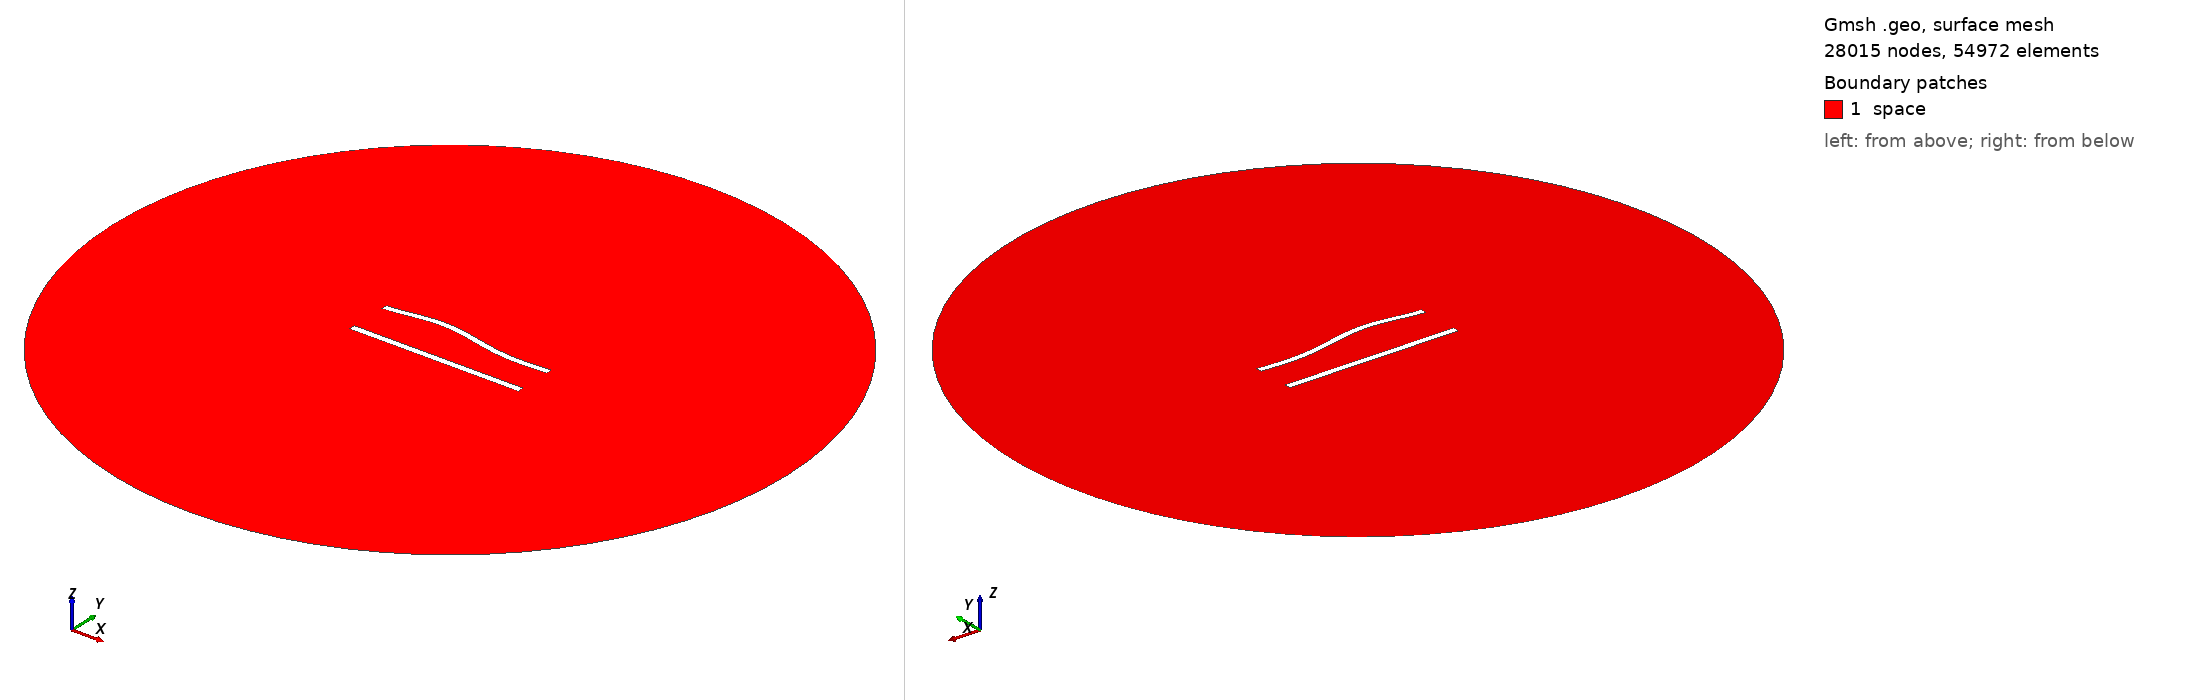

Gmsh geometry script, surface-meshed: 28015 nodes, 54972 surface elements. Boundary patches (legend numbers): 1 space. Left view from above one corner, right view from below the opposite corner. Legend entries are the model's physical surfaces. The drawing asked Gmsh for element sizes between 1% and 20% of the model's largest extent; the script's own settings can give other sizes.

=== 593.geo (drawn) ===
//---------------------------------------
// Geometry kernel
//---------------------------------------

SetFactory("OpenCASCADE");



//---------------------------------------
// Parameters of the geometry
//---------------------------------------

// Overetch of the upper plate
overetch = 0.125;

// Distance between the plates
distance = 25.0;

// Discretization over the x axis (for the deformation)
nx = 50; 

// Length of the plate
L = 100 - overetch; 

// Number of modes
n = 4; 

// 1st mode coefficient
coeff(1) = -1.5;
beta(1) = 0.596864 * 3.1415926535 / L;

// 2nd mode coefficient
coeff(2) = 1.5;
beta(2) = 1.49418 * 3.1415926535 / L;

// 3rd mode coefficient
coeff(3) = 1.5;
beta(3) = 2.50025 * 3.1415926535 / L;

// 4th mode coefficient
coeff(4) = 0.0;
beta(4) = 3.49999 * 3.1415926535 / L;



//---------------------------------------
// Upper plate (deformed rectangle)
//---------------------------------------

// Coordiantes of the upper plate
xmin = -50;
xmax = 50 - overetch;

// Height of the upper plate
yheight = 4 - 2 * overetch;

// Indexes of the points
UpperID[] = {};
LowerID[] = {};
LeftID[] = {};
RightID[] = {};

// Point index
p = 1;

// Horizontal edges
For i In {1:nx}
    x = xmin + (i-1)*(xmax - xmin)/(nx-1);

    y_bottom = distance / 2 + overetch;
    For j In {1:n}
        C = (Cosh(beta(j)*L) + Cos(beta(j)*L)) / (Sinh(beta(j)*L) + Sin(beta(j)*L));
        y_bottom  = y_bottom + coeff(j) * (Cosh(beta(j)*(x+50)) - Cos(beta(j)*(x+50)) - C * (Sinh(beta(j)*(x+50)) - Sin(beta(j)*(x+50))));
    EndFor

    y_top = y_bottom + yheight;

    Point(p) = {x, y_top, 0, 1.0};
    UpperID[i] = p;
    p = p + 1;

    Point(p) = {x, y_bottom, 0, 1.0};
    LowerID[i] = p;
    p = p + 1;
EndFor

// Create point lists
UpperPts[] = {}; LowerPts[] = {};
For i In {1:nx}
  UpperPts[] += {UpperID[i]};
  LowerPts[] += {LowerID[i]};
EndFor

// Build splines
Spline(1) = {UpperPts[]};
Spline(2) = {LowerPts[]};
Line(3) = {LowerPts[nx-1], UpperPts[nx-1]};
Line(4) = {LowerPts[0], UpperPts[0]};

// Build the plane surface
Curve Loop(1) = {2, 3, -1, -4};
Plane Surface(1) = {1};



//---------------------------------------
// Lower plate (rectangle)
//---------------------------------------

// Vertices
Point(1001) = {-50, -distance/2, 0, 1.0};
Point(1002) = { 50, -distance/2, 0, 1.0};
Point(1003) = { 50,  -distance/2 + 4, 0, 1.0};
Point(1004) = {-50,  -distance/2 + 4, 0, 1.0};

// Edges
Line(5) = {1001, 1002};
Line(6) = {1002, 1003};
Line(7) = {1003, 1004};
Line(8) = {1004, 1001};

// Plane surface
Line Loop(2) = {5, 6, 7, 8};
Plane Surface(2) = {2}; 



//---------------------------------------
// Outer (fictious) boundary
//---------------------------------------

// Points
Point(1005) = {0, 0, 0};       // Center
Point(1006) = {200, 0, 0};     // Start point
Point(1007) = {0, 200, 0};     // 90 degrees
Point(1008) = {-200, 0, 0};    // 180 degrees
Point(1009) = {0, -200, 0};    // 270 degrees

// Circle arcs (each needs start, center, end)
Circle(9) = {1006, 1005, 1007};
Circle(10) = {1007, 1005, 1008};
Circle(11) = {1008, 1005, 1009};
Circle(12) = {1009, 1005, 1006};

// Plane surface for the entire domain
Curve Loop(3) = {9, 10, 11, 12};
Surface(3) = {3};

// Subtract the plates from the whole domain to obtain the actual domain where we want to solve the equations
BooleanDifference{ Surface{3}; Delete; }{ Surface{1}; Surface{2}; Delete; }




//---------------------------------------
// Transfinite Lines/Curves
//---------------------------------------

// Set the number of points on the boundaries
r = 6;
d = 0.15;

// Plates
Transfinite Curve {1} = 50*r/4 Using Progression 1;
Transfinite Line {2} = 50*r Using Progression 1;
Transfinite Curve {3, 4} = 2*r Using Progression 1+d;
Transfinite Line {5} = 50*r/4 Using Progression 1;
Transfinite Line {7} = 50*r Using Progression 1;
Transfinite Line {6} = 2*r Using Progression 1-d;
Transfinite Line {8} = 2*r Using Progression 1+d;

// Outer boundary
Transfinite Line {9, 10, 11, 12} = 20 Using Progression 1;



//---------------------------------------
// Physical groups
//---------------------------------------                

// Physical curves (boundaries)
Physical Line("force_segment", 10) = {2};
Physical Line("upper_plate", 11) = {1, 3, 4};
Physical Line("lower_plate", 12) = {5, 6, 7, 8};
Physical Line("boundary", 20) = {9, 10, 11, 12};

// Physical Surfaces
Physical Surface("space", 30) = {3};



//---------------------------------------
// 6. Generate the Mesh
//---------------------------------------

// 2D mesh generation
Mesh 2;
